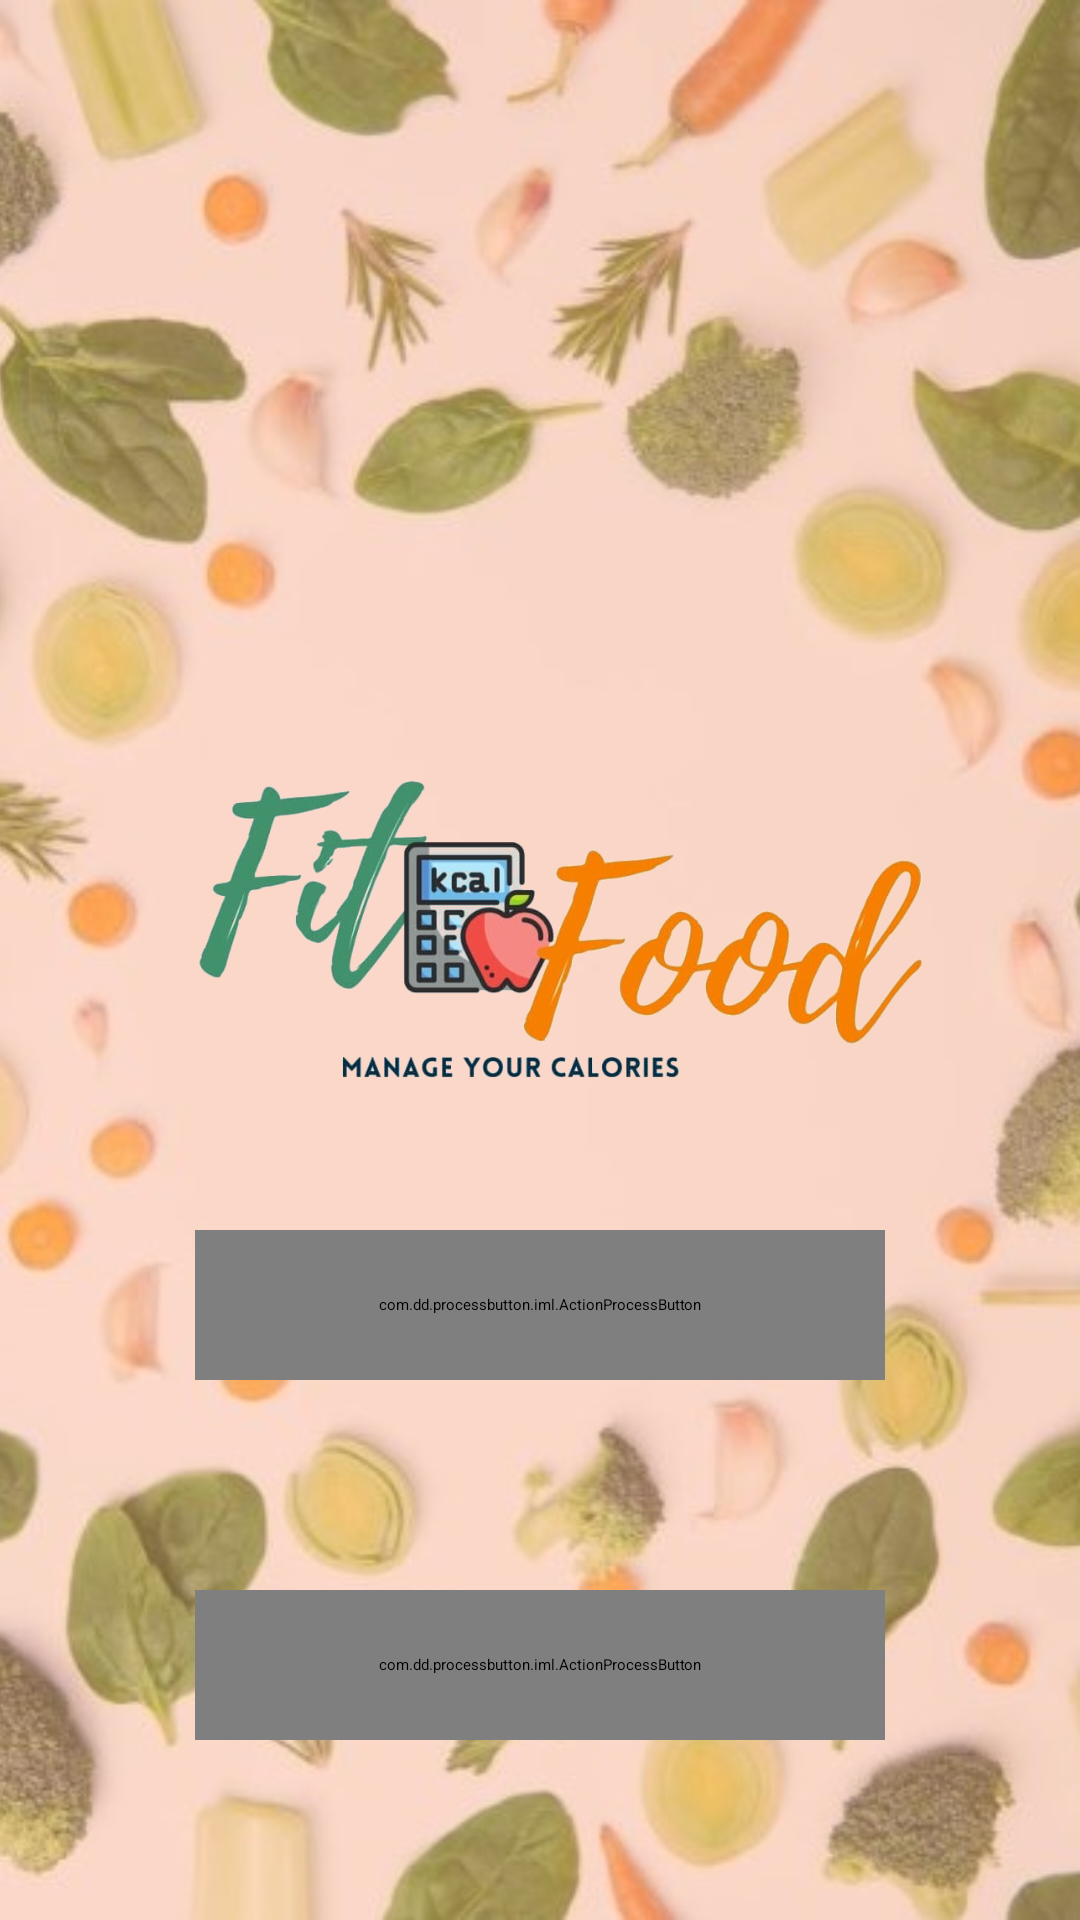

Android layout source for this screen:
<!-- AndroidManifest.xml: application theme Theme.Fitfoodapp -->
<!-- res/layout/fragment_splash.xml -->
<?xml version="1.0" encoding="utf-8"?>
<RelativeLayout xmlns:android="http://schemas.android.com/apk/res/android"
    xmlns:app="http://schemas.android.com/apk/res-auto"
    xmlns:tools="http://schemas.android.com/tools"
    android:layout_width="match_parent"
    android:layout_height="match_parent"
    android:fitsSystemWindows="true"
    android:orientation="vertical"
    tools:context=".SplashFragment">

    <ImageView
        android:layout_width="match_parent"
        android:layout_height="match_parent"
        android:scaleType="centerCrop"
        android:src="@drawable/bg1">

    </ImageView>


    <ImageView
        android:layout_width="match_parent"
        android:layout_height="wrap_content"
        android:layout_alignParentTop="true"
        android:layout_centerHorizontal="true"
        android:layout_marginStart="50dp"
        android:layout_marginTop="80dp"
        android:layout_marginEnd="50dp"
        android:gravity="center"
        android:src="@drawable/logo_with_slogan">

    </ImageView>

    <com.dd.processbutton.iml.ActionProcessButton
        android:id="@+id/splash_login"
        android:layout_width="230dp"
        android:layout_height="50dp"
        android:layout_alignBottom="@+id/splash_register"
        android:layout_centerHorizontal="true"
        android:layout_marginBottom="120dp"
        android:gravity="center"
        android:paddingTop="10dp"
        android:paddingBottom="10dp"
        android:text="Login"
        app:pb_colorNormal="@color/orange_normal"
        app:pb_colorPressed="@color/orange_pressed">

    </com.dd.processbutton.iml.ActionProcessButton>

    <com.dd.processbutton.iml.ActionProcessButton
        android:id="@+id/splash_register"
        android:layout_width="230dp"
        android:layout_height="50dp"
        android:layout_alignParentBottom="true"
        android:layout_centerHorizontal="true"
        android:layout_marginBottom="60dp"
        android:paddingTop="10dp"
        android:paddingBottom="10dp"
        android:text="Register"
        app:pb_colorNormal="@color/orange_normal"
        app:pb_colorPressed="@color/orange_pressed">

    </com.dd.processbutton.iml.ActionProcessButton>

</RelativeLayout>
<!-- resources referenced by this layout -->
<resources>
  <color name="orange_normal">#ffffa500</color>
  <color name="orange_pressed">#ffff8c00</color>
  <!-- drawable bg1: jpeg bitmap (drawable, 67628 bytes) -->
  <!-- drawable logo_with_slogan: png bitmap (drawable, 267456 bytes) -->
  <style name="Theme.Fitfoodapp" parent="QMUI.Compat.NoActionBar">
          
          <item name="colorPrimary">@color/purple_500</item>
          <item name="colorPrimaryVariant">@color/purple_700</item>
          <item name="colorOnPrimary">@color/white</item>
          
          <item name="colorSecondary">@color/teal_200</item>
          <item name="colorSecondaryVariant">@color/teal_700</item>
          <item name="colorOnSecondary">@color/black</item>
          
          <item name="android:statusBarColor" tools:targetApi="l">?attr/colorPrimaryVariant</item>
          
      </style>
  <color name="purple_500">#FF6200EE</color>
  <color name="purple_700">#FF3700B3</color>
  <color name="white">#FFFFFFFF</color>
  <color name="teal_200">#FF03DAC5</color>
  <color name="teal_700">#FF018786</color>
  <color name="black">#FF000000</color>
</resources>
